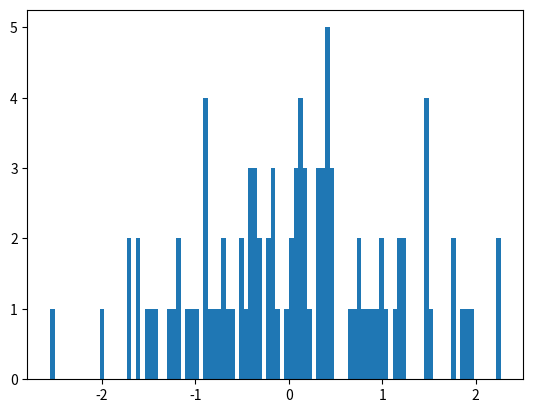

Here is the Python script that generated this plot: (Note: this script raises an exception after producing the figure.)
import numpy as np
import matplotlib.mlab as mlab
import matplotlib.pyplot as plt


def demo1():
    mu, sigma = 0, 1
    sampleNo = 100
    np.random.seed(0)
    s = np.random.normal(mu, sigma, sampleNo)

    plt.hist(s, bins=100, normed=True)
    plt.show()

demo1()